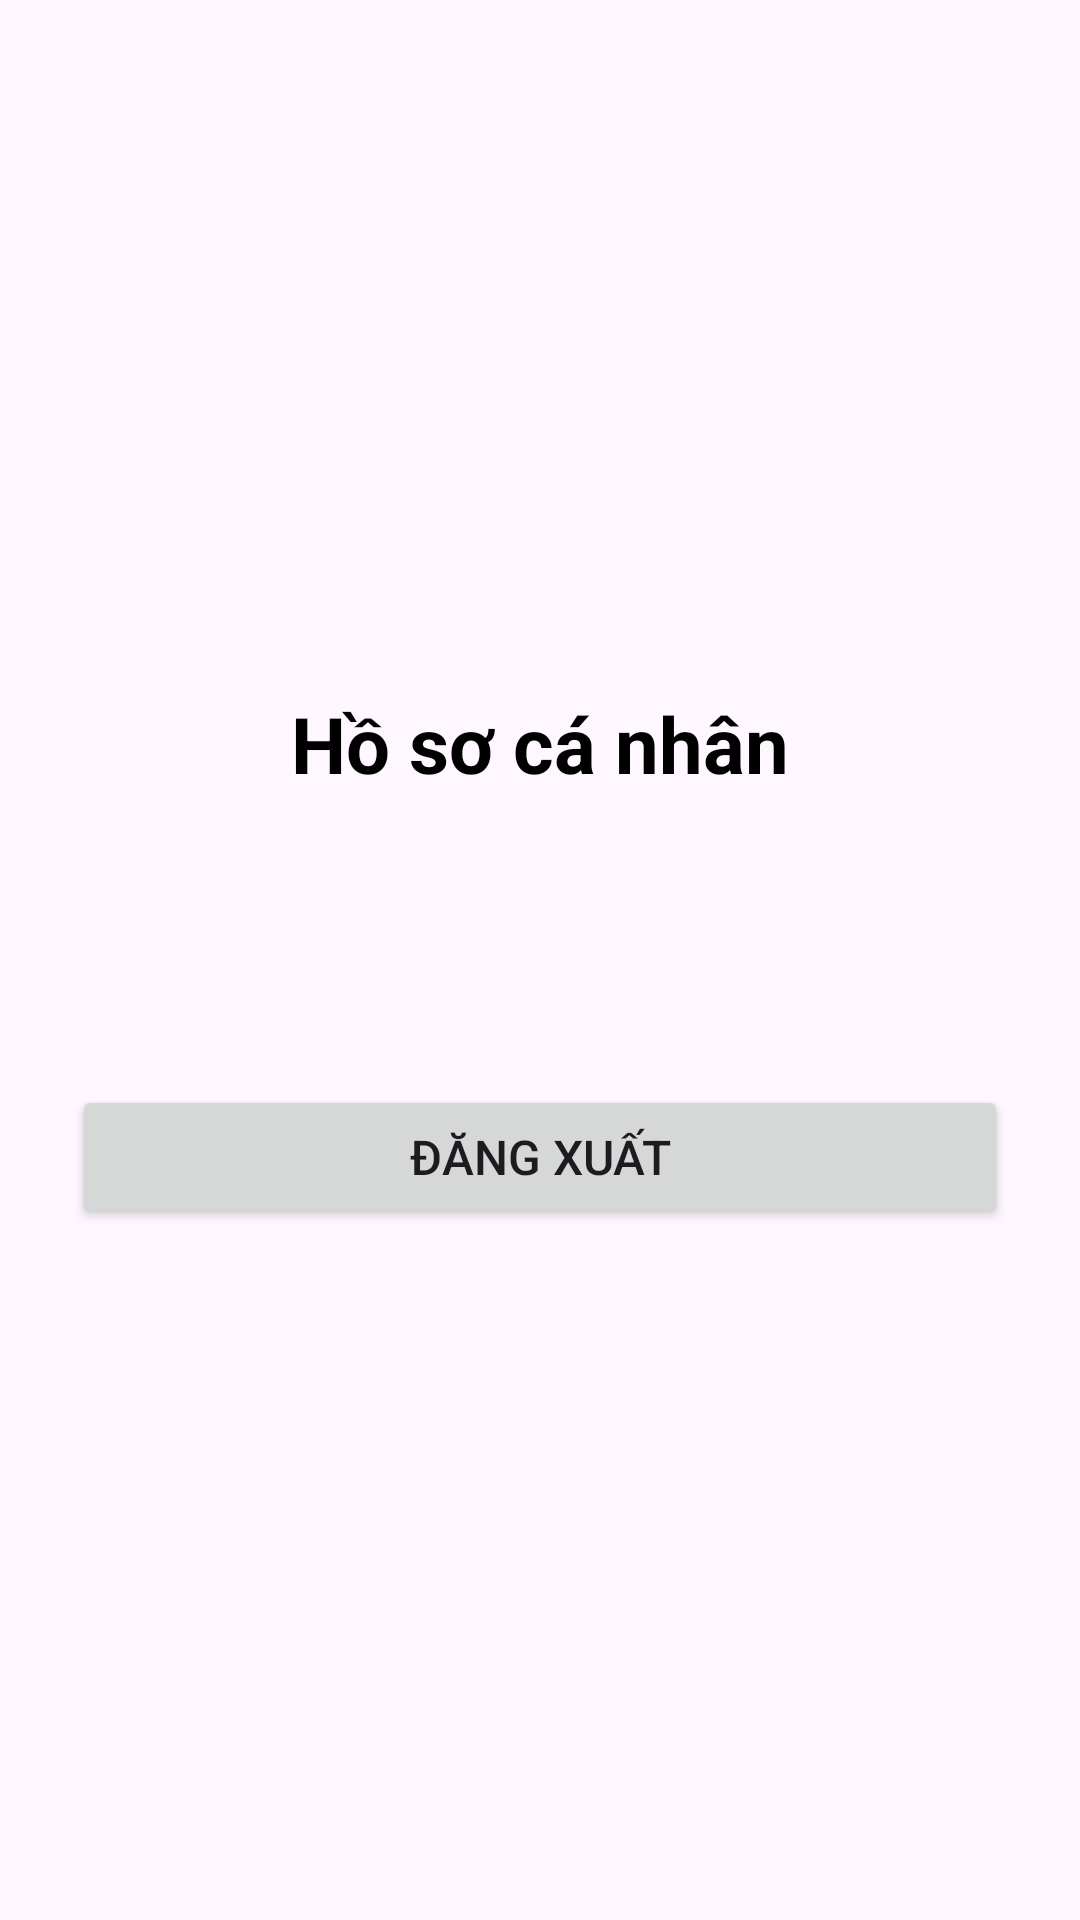

This screen was rendered from an Android layout file. Write that file and the resources it references.
<!-- AndroidManifest.xml: application theme Theme.MobileApp2500113459 -->
<!-- res/layout/activity_profile.xml -->
<?xml version="1.0" encoding="utf-8"?>
<androidx.constraintlayout.widget.ConstraintLayout xmlns:android="http://schemas.android.com/apk/res/android"
    xmlns:app="http://schemas.android.com/apk/res-auto"
    xmlns:tools="http://schemas.android.com/tools"
    android:id="@+id/main"
    android:layout_width="match_parent"
    android:layout_height="match_parent"
    android:padding="24dp"
    tools:context=".ProfileActivity">

    <TextView
        android:id="@+id/tvProfileTitle"
        android:layout_width="wrap_content"
        android:layout_height="wrap_content"
        android:text="Hồ sơ cá nhân"
        android:textColor="@android:color/black"
        android:textSize="26sp"
        android:textStyle="bold"
        app:layout_constraintBottom_toTopOf="@+id/tvUserEmail"
        app:layout_constraintEnd_toEndOf="parent"
        app:layout_constraintStart_toStartOf="parent"
        app:layout_constraintTop_toTopOf="parent"
        app:layout_constraintVertical_chainStyle="packed" />

    <TextView
        android:id="@+id/tvUserEmail"
        android:layout_width="0dp"
        android:layout_height="wrap_content"
        android:layout_marginTop="32dp"
        android:gravity="center"
        android:textColor="@android:color/darker_gray"
        android:textSize="18sp"
        app:layout_constraintBottom_toTopOf="@+id/btnLogout"
        app:layout_constraintEnd_toEndOf="parent"
        app:layout_constraintStart_toStartOf="parent"
        app:layout_constraintTop_toBottomOf="@+id/tvProfileTitle" />

    <Button
        android:id="@+id/btnLogout"
        android:layout_width="0dp"
        android:layout_height="wrap_content"
        android:layout_marginTop="40dp"
        android:padding="12dp"
        android:text="Đăng xuất"
        android:textSize="16sp"
        app:layout_constraintBottom_toBottomOf="parent"
        app:layout_constraintEnd_toEndOf="parent"
        app:layout_constraintStart_toStartOf="parent"
        app:layout_constraintTop_toBottomOf="@+id/tvUserEmail" />

</androidx.constraintlayout.widget.ConstraintLayout>
<!-- resources referenced by this layout -->
<resources>
  <style name="Theme.MobileApp2500113459" parent="Base.Theme.MobileApp2500113459" />
  <style name="Base.Theme.MobileApp2500113459" parent="Theme.Material3.DayNight.NoActionBar">
          
          
      </style>
</resources>
